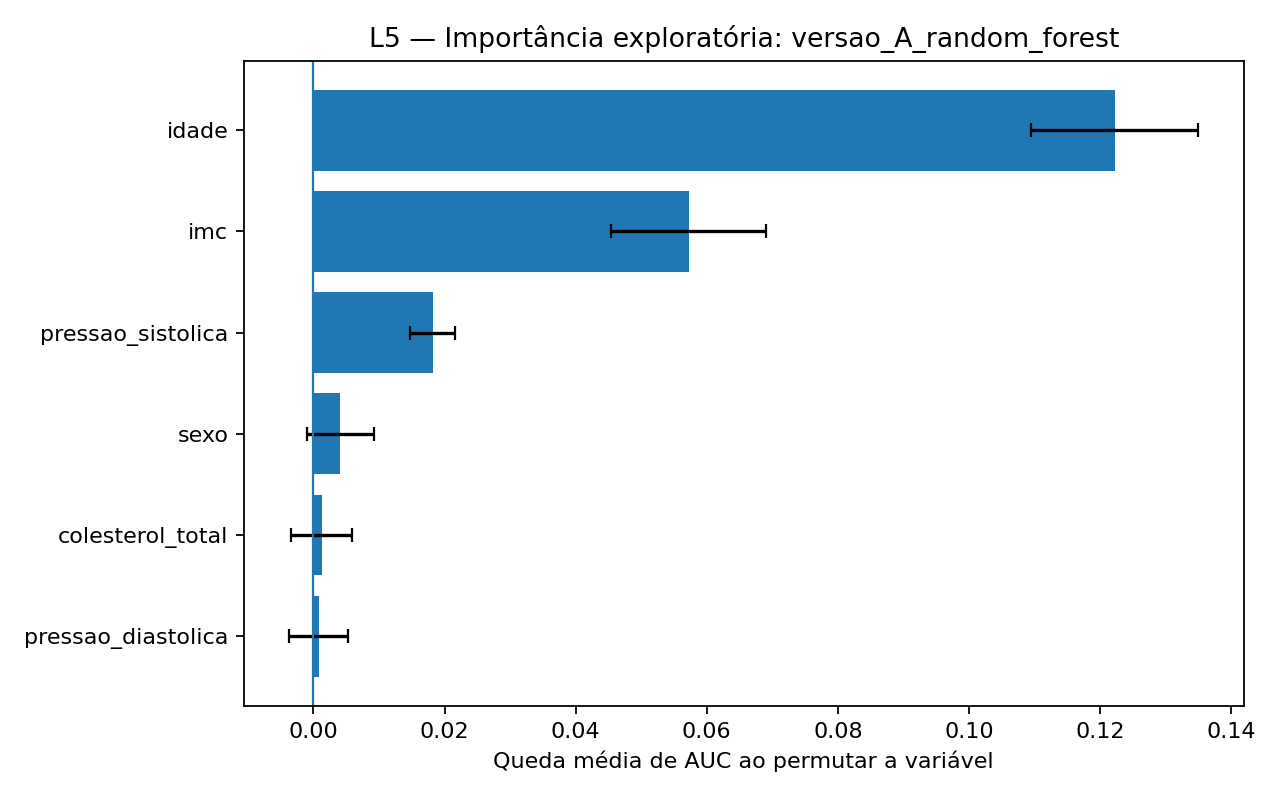

The file beside this chart, header and first rows:
modelo, variavel, queda_auc_media, queda_auc_desvio
versao_A_random_forest, idade, 0.1222, 0.01272
versao_A_random_forest, imc, 0.05724, 0.01186
versao_A_random_forest, pressao_sistolica, 0.01817, 0.003384
versao_A_random_forest, sexo, 0.004117, 0.005049
versao_A_random_forest, colesterol_total, 0.001296, 0.004646
versao_A_random_forest, pressao_diastolica, 0.0007823, 0.004445
